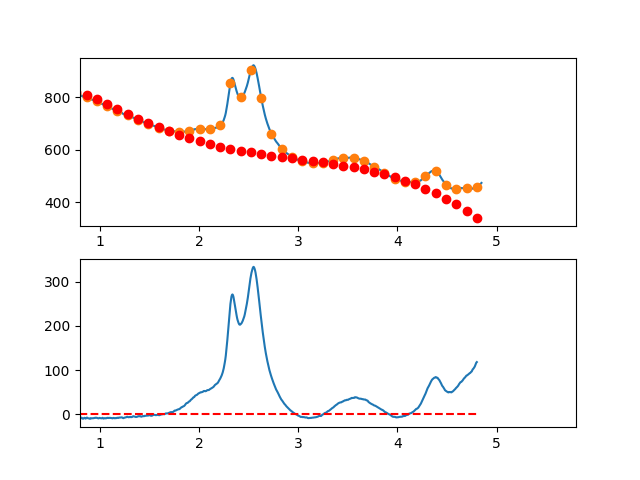

Values plotted in this chart, from the file beside it:
3.497376620970942263e-01, -1.215358240660862066e+01
3.549127125818158923e-01, -9.846509438440079975e+00
3.600877630665375029e-01, -7.788387016845604194e+00
3.652628135512591134e-01, -3.082975224572010120e+00
3.704378640359806685e-01, 7.579658556347794729e-01
3.756129145207023345e-01, 2.303676141028859092e+00
3.807879650054239451e-01, 4.642395548863532895e+00
3.859630154901455557e-01, 8.311363996392628906e+00
3.911380659748671662e-01, 8.883821400870260732e+00
3.963131164595887768e-01, 7.954007679549590648e+00
4.014881669443103873e-01, 8.713162749685011477e+00
4.066632174290319424e-01, 1.255752652853004747e+01
4.118382679137536084e-01, 1.337233893333859669e+01
4.170133183984752190e-01, 1.228183988136390781e+01
4.221883688831968295e-01, 1.446326928986036364e+01
4.273634193679184401e-01, 1.315986707608158213e+01
4.325384698526400507e-01, 1.203987315728113572e+01
4.377135203373616612e-01, 1.268352745071297250e+01
4.428885708220832718e-01, 1.465906987363075586e+01
4.480636213068048823e-01, 1.413174034328847029e+01
4.532386717915264929e-01, 1.451477877693957907e+01
4.584137222762481034e-01, 1.468142509183815037e+01
4.635887727609697140e-01, 1.323491920523781573e+01
4.687638232456912690e-01, 1.270950103439224677e+01
4.739388737304129906e-01, 1.401841049655513416e+01
4.791139242151345456e-01, 1.263788750898106628e+01
4.842889746998561562e-01, 9.981171988922710625e+00
4.894640251845778223e-01, 9.879503853634219013e+00
4.946390756692994328e-01, 9.541123020369809637e+00
4.998141261540209879e-01, 9.258269406382623856e+00
5.049891766387426539e-01, 1.077318292892653062e+01
5.101642271234642090e-01, 9.370103505256111021e+00
5.153392776081858750e-01, 9.206271052623947071e+00
5.205143280929074301e-01, 9.379925488284357016e+00
5.256893785776289851e-01, 8.812306729491524493e+00
5.308644290623507622e-01, 1.025765469349846626e+01
5.360394795470723173e-01, 9.331209297559553306e+00
5.412145300317938723e-01, 6.878210458928151638e+00
5.463895805165155384e-01, 7.325898094858303011e+00
5.515646310012372044e-01, 7.102512122603457101e+00
5.567396814859587595e-01, 6.419292459417874852e+00
5.619147319706804256e-01, 4.694917738700610244e+00
5.670897824554018696e-01, 3.548821458433053522e+00
5.722648329401235356e-01, 4.135875832742726743e+00
5.774398834248452017e-01, 2.361953075756900944e+00
5.826149339095667568e-01, 3.709254016018803668e-01
5.877899843942884228e-01, 1.006650244059983379e-01
5.929650348790099779e-01, 7.670441582957892024e-01
5.981400853637316439e-01, 4.709350173985740184e-01
6.033151358484533100e-01, 1.151209815841411910e+00
6.084901863331748650e-01, 4.327407677516248441e-01
6.136652368178964201e-01, -4.975999127434533875e-01
6.188402873026181972e-01, -1.212940011517275707e+00
6.240153377873396412e-01, -1.420407314441831659e+00
6.291903882720613073e-01, -2.132129607390652382e+00
6.343654387567828623e-01, -1.732234676236316773e+00
6.395404892415045284e-01, -1.886850306851556525e+00
6.447155397262261944e-01, -2.167104285109076045e+00
6.498905902109477495e-01, -1.996124396882009933e+00
6.550656406956693045e-01, -2.873038428043173553e+00
6.602406911803910816e-01, -2.330974164465146714e+00
... 809 more rows
